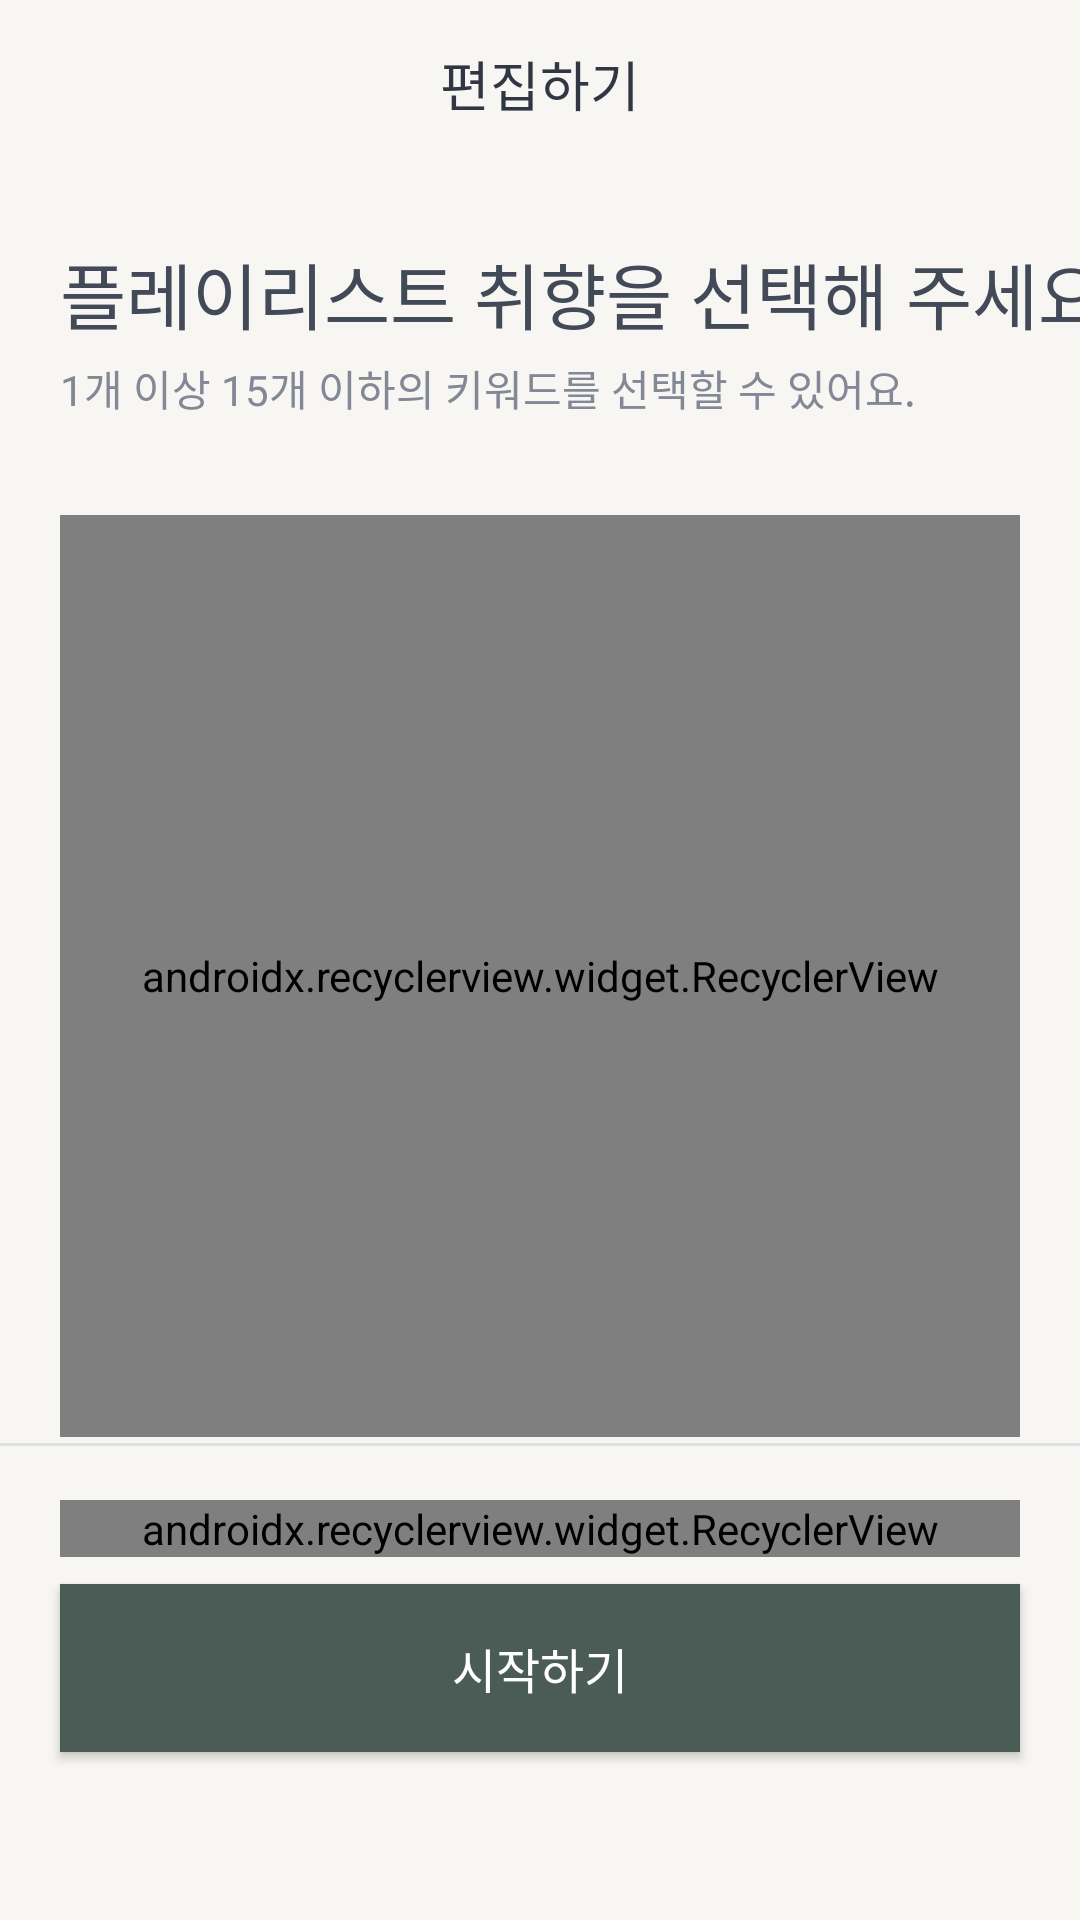

Reconstruct the res/layout file that produces this screen, plus the resources it refers to.
<!-- AndroidManifest.xml: application theme Theme.MyPly -->
<!-- res/layout/fragment_mypage_edit.xml -->
<?xml version="1.0" encoding="utf-8"?>
<layout xmlns:android="http://schemas.android.com/apk/res/android"
    xmlns:app="http://schemas.android.com/apk/res-auto"
    xmlns:tools="http://schemas.android.com/tools">

    <data>

    </data>

    <androidx.constraintlayout.widget.ConstraintLayout
        android:layout_width="match_parent"
        android:layout_height="match_parent"
        android:background="@color/beige">

        <com.google.android.material.appbar.MaterialToolbar
            android:id="@+id/mypage_edit_toolbar"
            android:layout_width="match_parent"
            android:layout_height="wrap_content"
            app:layout_constraintTop_toTopOf="parent">

            <TextView
                android:id="@+id/mypage_edit_title"
                style="@style/H3_Semibold"
                android:layout_width="wrap_content"
                android:layout_height="wrap_content"
                android:layout_gravity="center"
                android:text="@string/mypage_edit_title"
                android:textColor="@color/gray_90" />

            <ImageView
                android:layout_width="24dp"
                android:layout_height="24dp"
                android:layout_gravity="end"
                android:layout_marginEnd="20dp"
                tools:background="@color/black" />
        </com.google.android.material.appbar.MaterialToolbar>

        <TextView
            android:id="@+id/mypage_edit_subtitle"
            style="@style/H1_Semibold"
            android:layout_width="wrap_content"
            android:layout_height="wrap_content"
            android:layout_marginStart="20dp"
            android:layout_marginTop="24dp"
            android:text="@string/mypage_edit_subtitle"
            android:textColor="@color/gray_80"
            app:layout_constraintStart_toStartOf="parent"
            app:layout_constraintTop_toBottomOf="@id/mypage_edit_toolbar" />

        <TextView
            android:id="@+id/mypage_edit_desc"
            style="@style/Body2_Semibold"
            android:layout_width="wrap_content"
            android:layout_height="wrap_content"
            android:layout_marginStart="20dp"
            android:layout_marginTop="4dp"
            android:text="@string/mypage_edit_desc"
            android:textColor="@color/gray_60"
            app:layout_constraintStart_toStartOf="parent"
            app:layout_constraintTop_toBottomOf="@id/mypage_edit_subtitle" />

        <androidx.recyclerview.widget.RecyclerView
            android:id="@+id/mypage_edit_list"
            android:layout_width="match_parent"
            android:layout_height="0dp"
            android:layout_marginHorizontal="20dp"
            android:layout_marginTop="32dp"
            android:layout_marginBottom="2dp"
            android:orientation="horizontal"
            app:layoutManager="com.google.android.flexbox.FlexboxLayoutManager"
            app:layout_constraintBottom_toTopOf="@id/mypage_edit_divider"
            app:layout_constraintTop_toBottomOf="@id/mypage_edit_desc"
            tools:itemCount="20"
            tools:listitem="@layout/item_mypage_edit_keyword" />

        <View
            android:id="@+id/mypage_edit_divider"
            style="@style/Divider"
            android:layout_width="match_parent"
            android:layout_height="1dp"
            android:layout_marginTop="32dp"
            android:layout_marginBottom="18dp"
            app:layout_constraintBottom_toTopOf="@id/mypage_edit_checked_list" />

        <androidx.recyclerview.widget.RecyclerView
            android:id="@+id/mypage_edit_checked_list"
            android:layout_width="match_parent"
            android:layout_height="wrap_content"
            android:layout_marginHorizontal="20dp"
            android:layout_marginTop="32dp"
            android:layout_marginBottom="9dp"
            android:orientation="horizontal"
            app:layoutManager="com.google.android.flexbox.FlexboxLayoutManager"
            app:layout_constraintBottom_toTopOf="@id/mypage_edit_btn"
            tools:itemCount="4"
            tools:listitem="@layout/item_mypage_keyword" />

        <Button
            android:id="@+id/mypage_edit_btn"
            style="@style/Body1_Semibold"
            android:layout_width="match_parent"
            android:layout_height="56dp"
            android:layout_marginHorizontal="20dp"
            android:layout_marginBottom="56dp"
            android:background="@drawable/primary_button"
            android:text="@string/mypage_edit_start_btn"
            android:textColor="@color/white"
            app:layout_constraintBottom_toBottomOf="parent" />

    </androidx.constraintlayout.widget.ConstraintLayout>
</layout>
<!-- res/layout/item_mypage_edit_keyword.xml (included above) -->
<?xml version="1.0" encoding="utf-8"?>
<layout xmlns:android="http://schemas.android.com/apk/res/android"
    xmlns:tools="http://schemas.android.com/tools">

    <data>

        <variable
            name="keyword"
            type="String" />
        <variable
            name="clicked"
            type="Boolean" />
    </data>

    <androidx.constraintlayout.widget.ConstraintLayout
        android:layout_width="wrap_content"
        android:layout_height="wrap_content"
        android:layout_marginEnd="12dp"
        android:layout_marginBottom="12dp">

        <TextView
            android:id="@+id/keyword_view"
            style="@style/Body2_Semibold"
            android:layout_width="match_parent"
            android:layout_height="match_parent"
            android:background="@color/gray_30"
            android:paddingHorizontal="12dp"
            android:paddingVertical="8dp"
            android:text="@{@string/hash_keyword(keyword)}"
            android:textColor="@{clicked ? @color/white : @color/gray_70}"
            tools:text="#재즈" />

    </androidx.constraintlayout.widget.ConstraintLayout>
</layout>
<!-- res/layout/item_mypage_keyword.xml (included above) -->
<?xml version="1.0" encoding="utf-8"?>
<layout xmlns:android="http://schemas.android.com/apk/res/android"
    xmlns:tools="http://schemas.android.com/tools">

    <data>

        <variable
            name="keyword"
            type="String" />
    </data>

    <androidx.constraintlayout.widget.ConstraintLayout
        android:layout_width="wrap_content"
        android:layout_height="wrap_content"
        android:layout_marginEnd="8dp"
        android:layout_marginBottom="8dp">

        <TextView
            android:id="@+id/keyword_view"
            style="@style/Body2_Semibold"
            android:layout_width="match_parent"
            android:layout_height="match_parent"
            android:paddingHorizontal="8dp"
            android:paddingVertical="3dp"
            android:text="@{@string/hash_keyword(keyword)}"
            android:textColor="@color/white"
            tools:text="#재즈" />

    </androidx.constraintlayout.widget.ConstraintLayout>
</layout>
<!-- resources referenced by this layout -->
<resources>
  <color name="beige">#F7F6F2</color>
  <color name="black">#000000</color>
  <color name="gray_30">#E5E7EC</color>
  <color name="gray_60">#828895</color>
  <color name="gray_70">#5E6471</color>
  <color name="gray_80">#424957</color>
  <color name="gray_90">#303642</color>
  <color name="white">#FFFFFF</color>
  <!-- drawable primary_button (drawable) -->
  <?xml version="1.0" encoding="utf-8"?>
  <selector xmlns:android="http://schemas.android.com/apk/res/android">
      <item android:state_enabled="true" android:state_pressed="false">
          <shape android:shape="rectangle">
              <solid android:color="@color/primary_green_basic" />
          </shape>
      </item>
      <item android:state_enabled="true" android:state_pressed="true">
          <shape android:shape="rectangle">
              <solid android:color="@color/primary_green_dark" />
          </shape>
      </item>
  
      <item android:state_enabled="false">
          <shape android:shape="rectangle">
              <solid android:color="@color/gray_40" />
          </shape>
      </item>
  </selector>
  <string name="hash_keyword">#%s</string>
  <string name="mypage_edit_desc">1개 이상 15개 이하의 키워드를 선택할 수 있어요.</string>
  <string name="mypage_edit_start_btn">시작하기</string>
  <string name="mypage_edit_subtitle">플레이리스트 취향을 선택해 주세요.</string>
  <string name="mypage_edit_title">편집하기</string>
  <style name="Body1_Semibold">
          <item name="android:fontFamily">@font/pretendard_semibold</item>
          <item name="android:textSize">16sp</item>
      </style>
  <style name="Body2_Semibold">
          <item name="android:fontFamily">@font/pretendard_semibold</item>
          <item name="android:textSize">14sp</item>
      </style>
  <style name="Divider">
          <item name="android:background">@color/gray_50</item>
          <item name="android:alpha">0.3</item>
      </style>
  <style name="H1_Semibold">
          <item name="android:fontFamily">@font/pretendard_semibold</item>
          <item name="android:textSize">24sp</item>
      </style>
  <style name="H3_Semibold">
          <item name="android:fontFamily">@font/pretendard_semibold</item>
          <item name="android:textSize">18sp</item>
      </style>
  <style name="Theme.MyPly" parent="Theme.MaterialComponents.DayNight.DarkActionBar">
          
          <item name="colorPrimary">@color/primary_green_basic</item>
          <item name="colorPrimaryVariant">@color/primary_green_dark</item>
          <item name="colorOnPrimary">@color/primary_green_light</item>
          
          <item name="colorSecondary">@color/teal_200</item>
          <item name="colorSecondaryVariant">@color/teal_700</item>
          <item name="colorOnSecondary">@color/black</item>
          
          <item name="android:statusBarColor" tools:targetApi="l">?attr/colorPrimaryVariant</item>
          
          <item name="bottomSheetDialogTheme">@style/MyPly.BottomSheet</item>
      </style>
  <color name="primary_green_basic">#4B5B55</color>
  <color name="primary_green_dark">#34403C</color>
  <color name="gray_40">#CBCFD7</color>
  <color name="gray_50">#ACB2BF</color>
  <color name="primary_green_light">#81978B</color>
  <color name="teal_200">#FF03DAC5</color>
  <color name="teal_700">#FF018786</color>
  <style name="MyPly.BottomSheet" parent="ThemeOverlay.MaterialComponents.BottomSheetDialog">
          <item name="bottomSheetStyle">@style/MyPly.BottomSheet.Modal</item>
      </style>
  <style name="MyPly.BottomSheet.Modal" parent="Widget.MaterialComponents.BottomSheet.Modal">
          <item name="backgroundTint">@color/beige</item>
          <item name="shapeAppearance">@style/MyPly.LargeComponent</item>&gt;
      </style>
  <style name="MyPly.LargeComponent" parent="ShapeAppearance.MaterialComponents.LargeComponent">
          <item name="cornerFamily">rounded</item>
          <item name="cornerSize">24dp</item>
      </style>
</resources>
